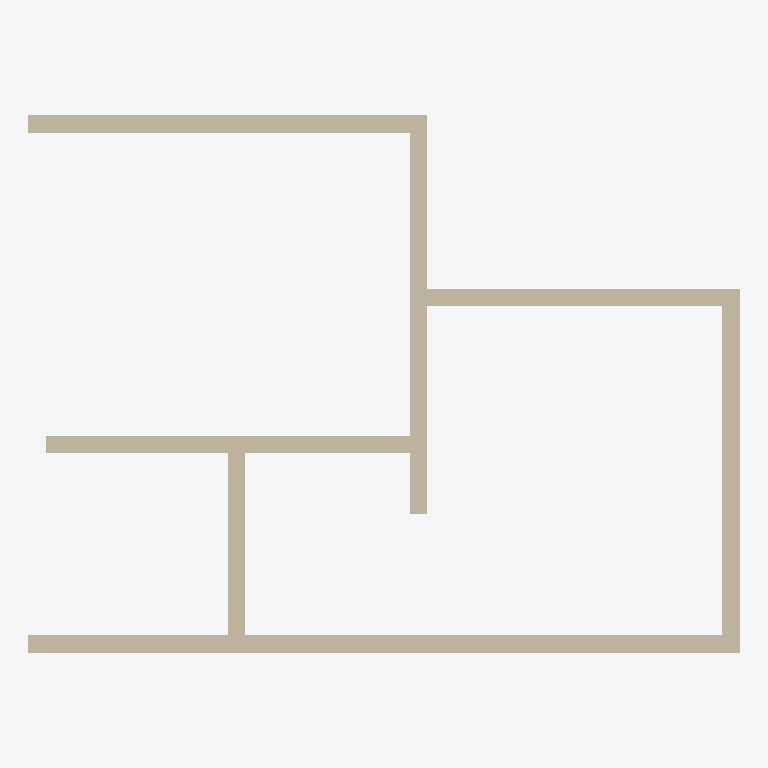
Plan cut of the same IFC building model at storey 'L2' (level 3.00 m, cut at 4.40 m), seen from above with north up, elements coloured by IFC class: 8 walls (beige). Cut surfaces are drawn darker.
Extent 8.2 m × 6.2 m × 6.1 m (x, y, z). Storeys (2): L1 at 0.00 m; L2 at 3.00 m. Elements (8): 8 IfcWall.

HEADER;
FILE_DESCRIPTION(('ViewDefinition [CoordinationView]','RevitIdentifiers [ContentGUID: cbb0ae2e-6350-4225-8ca4-af668662c38d, VersionGUID: e6c36b5b-e599-44ea-9277-045502184b2e, NumberOfSaves: 22]','CoordinateReference [CoordinateBase: Shared Coordinates]'),'2;1');
FILE_NAME('01_02_016.ifc','2026-01-07T17:06:14+01:00',(''),(''),'ODA SDAI 24.6','Autodesk Revit 24.3.30.11 (ENU) - IFC 24.3.30.11','');
FILE_SCHEMA(('IFC4X3'));
ENDSEC;
DATA;
#27=IFCPROJECT('3BiAukOr129OoahsPvdJnz',#18,'Project Number',$,$,'Project Name','Project Status',(#22),#313);
#42=IFCSITE('3BiAukOr129OoahsPvdJn$',#18,'Default',$,$,#41,$,$,.ELEMENT.,(42,21,31,401672),(-71,-3,-24,-345703),0.0,$,$);
#32=IFCBUILDING('3BiAukOr129OoahsPvdJny',#18,'Building Name',$,$,#30,$,'Building Name',.ELEMENT.,$,$,#31);
#35=IFCBUILDINGSTOREY('2JF4e6axWHqu3u0C1FZlmi',#18,'L1',$,'Level:8mm Head',#34,$,'L1',.ELEMENT.,0.0);
#39=IFCBUILDINGSTOREY('1ZGO8hrFCHqw0v0026FpFv',#18,'L2',$,'Level:8mm Head',#38,$,'L2',.ELEMENT.,3000.0);
#73=IFCWALL('3cmsjRvPb4wf9t15K203XR',#18,'Basic Wall:Generic - 200mm:1602421',$,'Basic Wall:Generic - 200mm',#57,#72,'1602421',.NOTDEFINED.);
#109=IFCWALL('3cmsjRvPb4wf9t15K203_D',#18,'Basic Wall:Generic - 200mm:1602723',$,'Basic Wall:Generic - 200mm',#97,#108,'1602723',.NOTDEFINED.);
#153=IFCWALL('3cmsjRvPb4wf9t15K203w_',#18,'Basic Wall:Generic - 200mm:1602960',$,'Basic Wall:Generic - 200mm',#141,#152,'1602960',.NOTDEFINED.);
#263=IFCWALL('3cmsjRvPb4wf9t15K203Ef',#18,'Basic Wall:Generic - 200mm:1603719',$,'Basic Wall:Generic - 200mm',#251,#262,'1603719',.NOTDEFINED.);
#197=IFCWALL('3cmsjRvPb4wf9t15K203qB',#18,'Basic Wall:Generic - 200mm:1603109',$,'Basic Wall:Generic - 200mm',#185,#196,'1603109',.NOTDEFINED.);
#219=IFCWALL('3cmsjRvPb4wf9t15K203sD',#18,'Basic Wall:Generic - 200mm:1603235',$,'Basic Wall:Generic - 200mm',#207,#218,'1603235',.NOTDEFINED.);
#241=IFCWALL('3cmsjRvPb4wf9t15K203Cj',#18,'Basic Wall:Generic - 200mm:1603587',$,'Basic Wall:Generic - 200mm',#229,#240,'1603587',.NOTDEFINED.);
#175=IFCWALL('3cmsjRvPb4wf9t15K203xV',#18,'Basic Wall:Generic - 200mm:1603057',$,'Basic Wall:Generic - 200mm',#163,#174,'1603057',.NOTDEFINED.);
ENDSEC;
